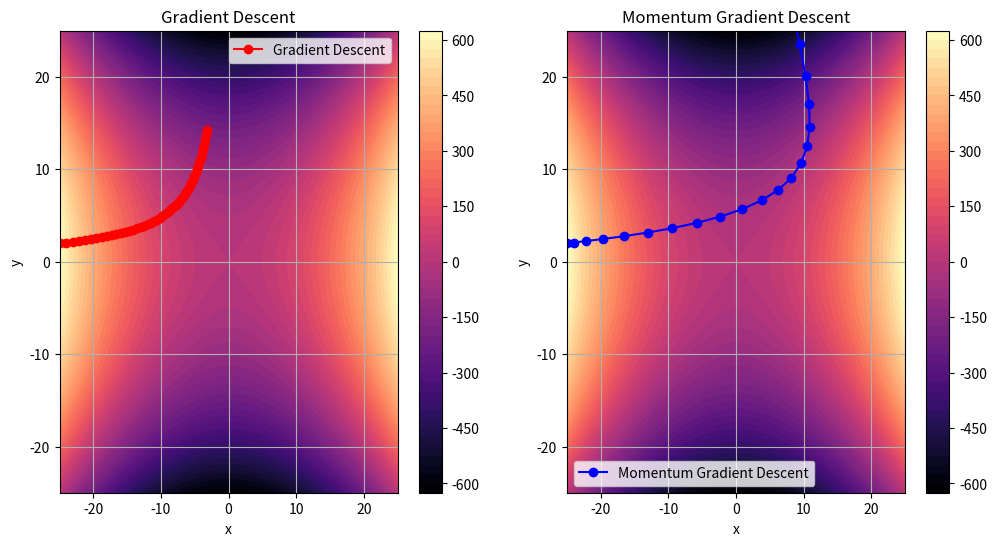

Write the Python code that produced this figure.
import numpy as np
import matplotlib.pyplot as plt
import time

# 定义鞍点代价函数
def cost_function(x, y):
    return x**2 - y**2

# 计算梯度
def compute_gradient(x, y):
    return np.array([2*x, -2*y])

# 梯度下降法
def gradient_descent(start, learning_rate, iterations):
    path = [start]
    x, y = start
    for _ in range(iterations):
        grad = compute_gradient(x, y)
        x -= learning_rate * grad[0]
        y -= learning_rate * grad[1]
        path.append((x, y))
    return np.array(path)

# 动量梯度下降法
def momentum_gradient_descent(start, learning_rate, beta, iterations):
    path = [start]
    x, y = start
    v_x, v_y = 0, 0
    for _ in range(iterations):
        grad = compute_gradient(x, y)
        v_x = beta * v_x + grad[0]
        v_y = beta * v_y + grad[1]
        x -= learning_rate * v_x
        y -= learning_rate * v_y
        path.append((x, y))
    return np.array(path)

# 设置参数
start_point = (-25, 2)
learning_rate = 0.02
beta = 0.9
iterations = 50

# 测量梯度下降法的时间
start_time = time.time()
gd_path = gradient_descent(start_point, learning_rate, iterations)
gd_time = time.time() - start_time

# 测量动量梯度下降法的时间
start_time = time.time()
momentum_path = momentum_gradient_descent(start_point, learning_rate, beta, iterations)
momentum_time = time.time() - start_time

# 打印运行时间
print(f"Gradient Descent Time: {gd_time:.6f} seconds")
print(f"Momentum Gradient Descent Time: {momentum_time:.6f} seconds")

# 绘制等高线
range = 25 #范围
pointnum = 1000 #精度
x = np.linspace(-range, range, pointnum)
y = np.linspace(-range, range, pointnum)
X, Y = np.meshgrid(x, y)
Z = cost_function(X, Y)

plt.figure(figsize=(12, 6))

plt.subplot(1, 2, 1)
contour = plt.contourf(X, Y, Z, levels=50, cmap='magma')
plt.colorbar(contour)
plt.plot(gd_path[:, 0], gd_path[:, 1], 'o-', label='Gradient Descent', color='red')
plt.legend()
plt.title('Gradient Descent')
plt.xlabel('x')
plt.ylabel('y')
plt.xlim([-range, range])
plt.ylim([-range, range])
plt.grid(True)

plt.subplot(1, 2, 2)
contour = plt.contourf(X, Y, Z, levels=50, linewidths=2,cmap='magma')
plt.colorbar(contour)
plt.plot(momentum_path[:, 0], momentum_path[:, 1], 'o-', label='Momentum Gradient Descent', color='blue')
plt.legend()
plt.title('Momentum Gradient Descent')
plt.xlabel('x')
plt.ylabel('y')
plt.xlim([-range, range])
plt.ylim([-range, range])
plt.grid(True)

plt.show()
